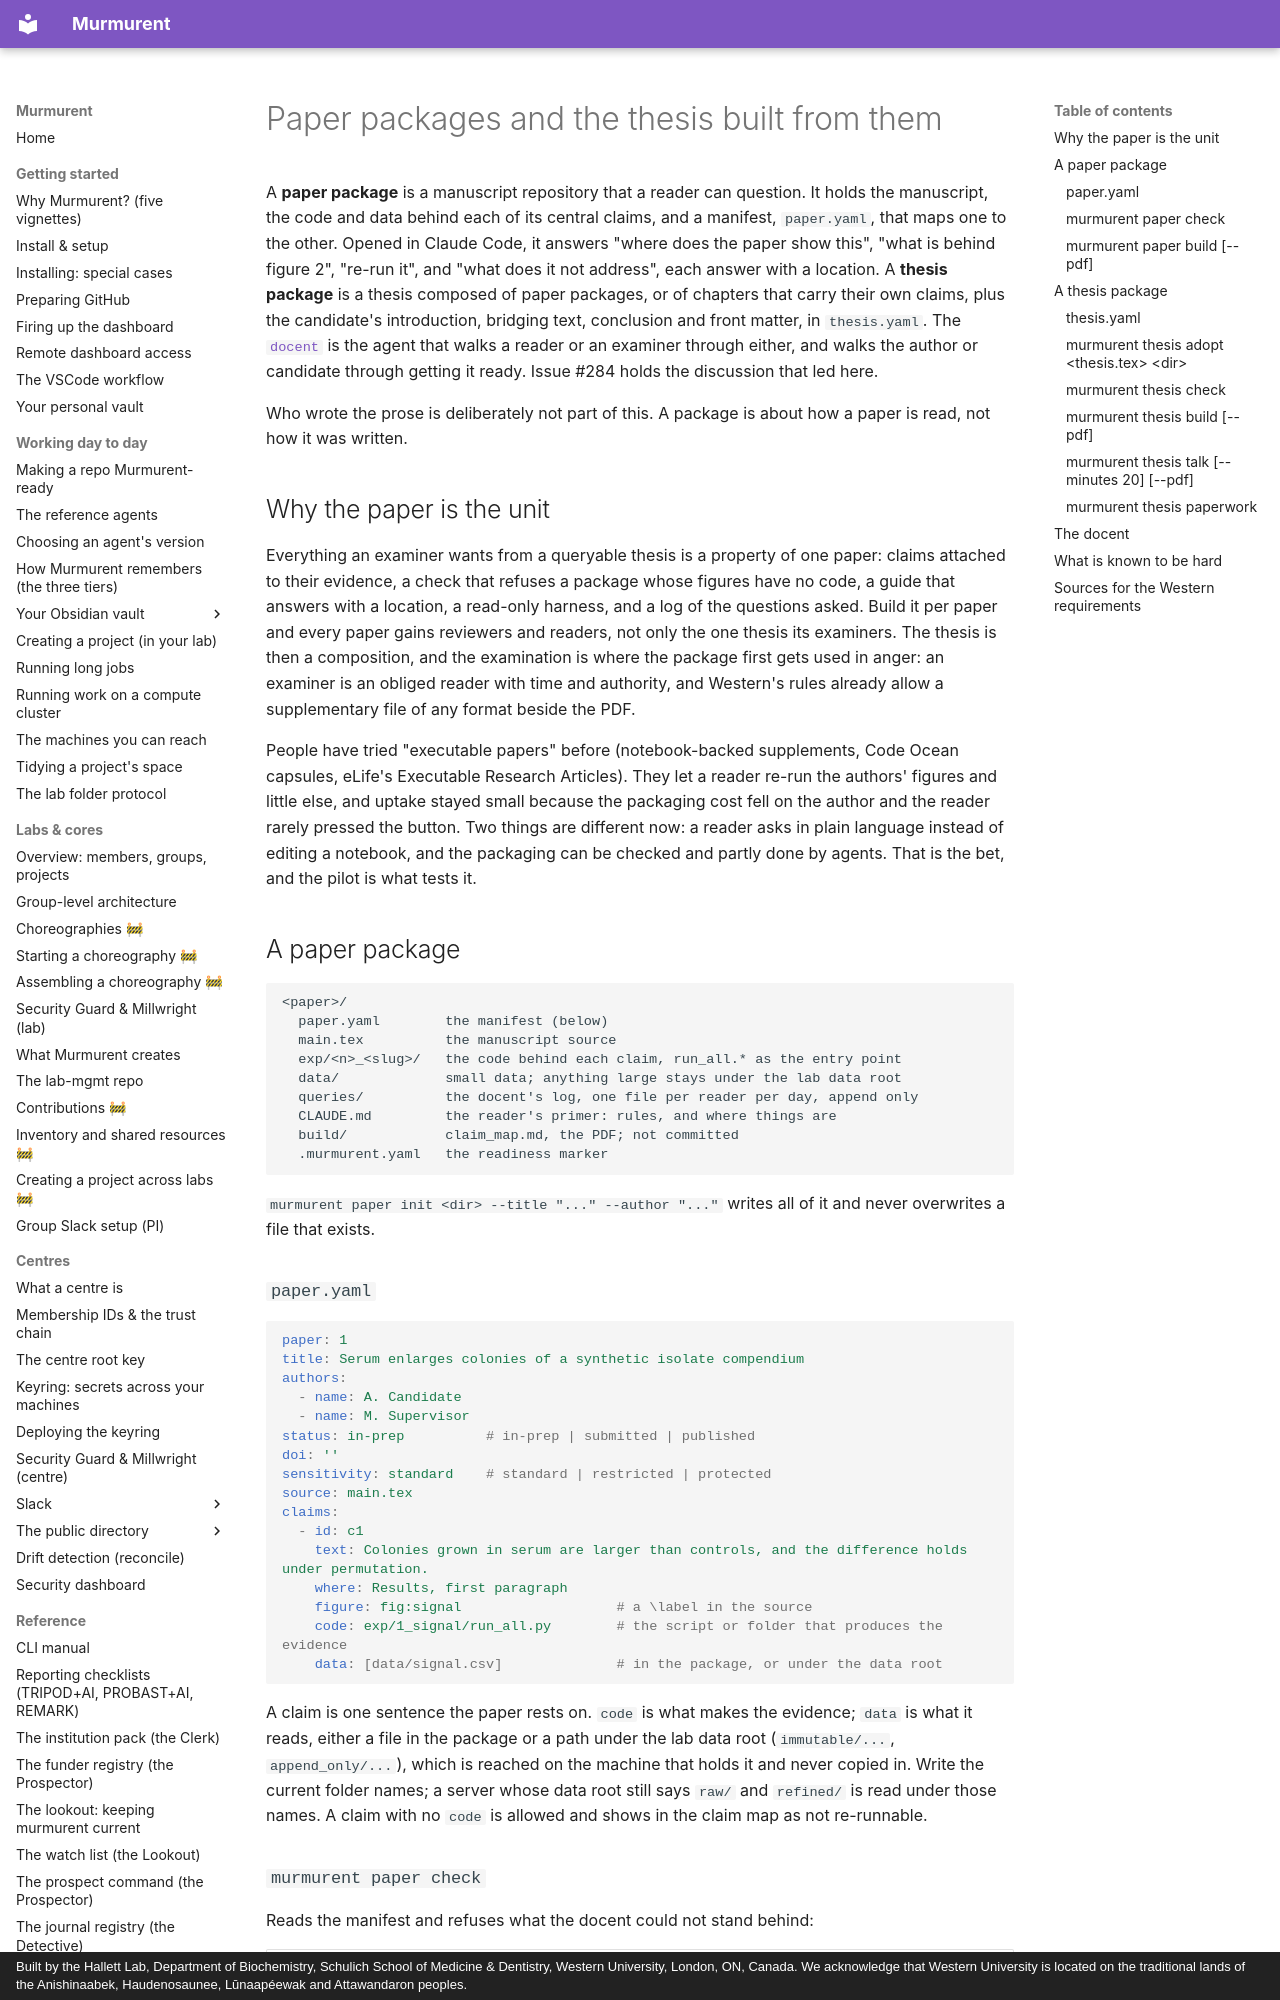

repository: hallettmiket/murmurent_dev · page: paper_package/index.html · generator: mkdocs · copyright: Built by the Hallett Lab, Department of Biochemistry, Schulich School of Medicine & Dentistry, Western University, London, ON, Canada. We acknowledge that Western University is located on the traditional lands of the Anishinaabek, Haudenosaunee, Lūnaapéewak and Attawandaron peoples.

# Paper packages and the thesis built from them

A **paper package** is a manuscript repository that a reader can question. It
holds the manuscript, the code and data behind each of its central claims, and
a manifest, `paper.yaml`, that maps one to the other. Opened in Claude Code, it
answers "where does the paper show this", "what is behind figure 2", "re-run
it", and "what does it not address", each answer with a location. A **thesis
package** is a thesis composed of paper packages, or of chapters that carry
their own claims, plus the candidate's introduction, bridging text, conclusion
and front matter, in `thesis.yaml`. The [`docent`](https://github.com/hallettmiket/murmurent/blob/main/agents/docent.md) is the
agent that walks a reader or an examiner through either, and walks the author
or candidate through getting it ready. Issue #284 holds the discussion that led
here.

Who wrote the prose is deliberately not part of this. A package is about how a
paper is read, not how it was written.

## Why the paper is the unit

Everything an examiner wants from a queryable thesis is a property of one
paper: claims attached to their evidence, a check that refuses a package whose
figures have no code, a guide that answers with a location, a read-only
harness, and a log of the questions asked. Build it per paper and every paper
gains reviewers and readers, not only the one thesis its examiners. The thesis
is then a composition, and the examination is where the package first gets
used in anger: an examiner is an obliged reader with time and authority, and
Western's rules already allow a supplementary file of any format beside the
PDF.

People have tried "executable papers" before (notebook-backed supplements,
Code Ocean capsules, eLife's Executable Research Articles). They let a reader
re-run the authors' figures and little else, and uptake stayed small because
the packaging cost fell on the author and the reader rarely pressed the
button. Two things are different now: a reader asks in plain language instead
of editing a notebook, and the packaging can be checked and partly done by
agents. That is the bet, and the pilot is what tests it.

## A paper package

```
<paper>/
  paper.yaml        the manifest (below)
  main.tex          the manuscript source
  exp/<n>_<slug>/   the code behind each claim, run_all.* as the entry point
  data/             small data; anything large stays under the lab data root
  queries/          the docent's log, one file per reader per day, append only
  CLAUDE.md         the reader's primer: rules, and where things are
  build/            claim_map.md, the PDF; not committed
  .murmurent.yaml   the readiness marker
```

`murmurent paper init <dir> --title "..." --author "..."` writes all of it and
never overwrites a file that exists.

### `paper.yaml`

```yaml
paper: 1
title: Serum enlarges colonies of a synthetic isolate compendium
authors:
  - name: A. Candidate
  - name: M. Supervisor
status: in-prep          # in-prep | submitted | published
doi: ''
sensitivity: standard    # standard | restricted | protected
source: main.tex
claims:
  - id: c1
    text: Colonies grown in serum are larger than controls, and the difference holds under permutation.
    where: Results, first paragraph
    figure: fig:signal                   # a \label in the source
    code: exp/1_signal/run_all.py        # the script or folder that produces the evidence
    data: [data/signal.csv]              # in the package, or under the data root
```

A claim is one sentence the paper rests on. `code` is what makes the evidence;
`data` is what it reads, either a file in the package or a path under the lab
data root (`immutable/...`, `append_only/...`), which is reached on the machine
that holds it and never copied in. Write the current folder names; a server
whose data root still says `raw/` and `refined/` is read under those names.
A claim with no `code` is allowed and shows
in the claim map as not re-runnable.
